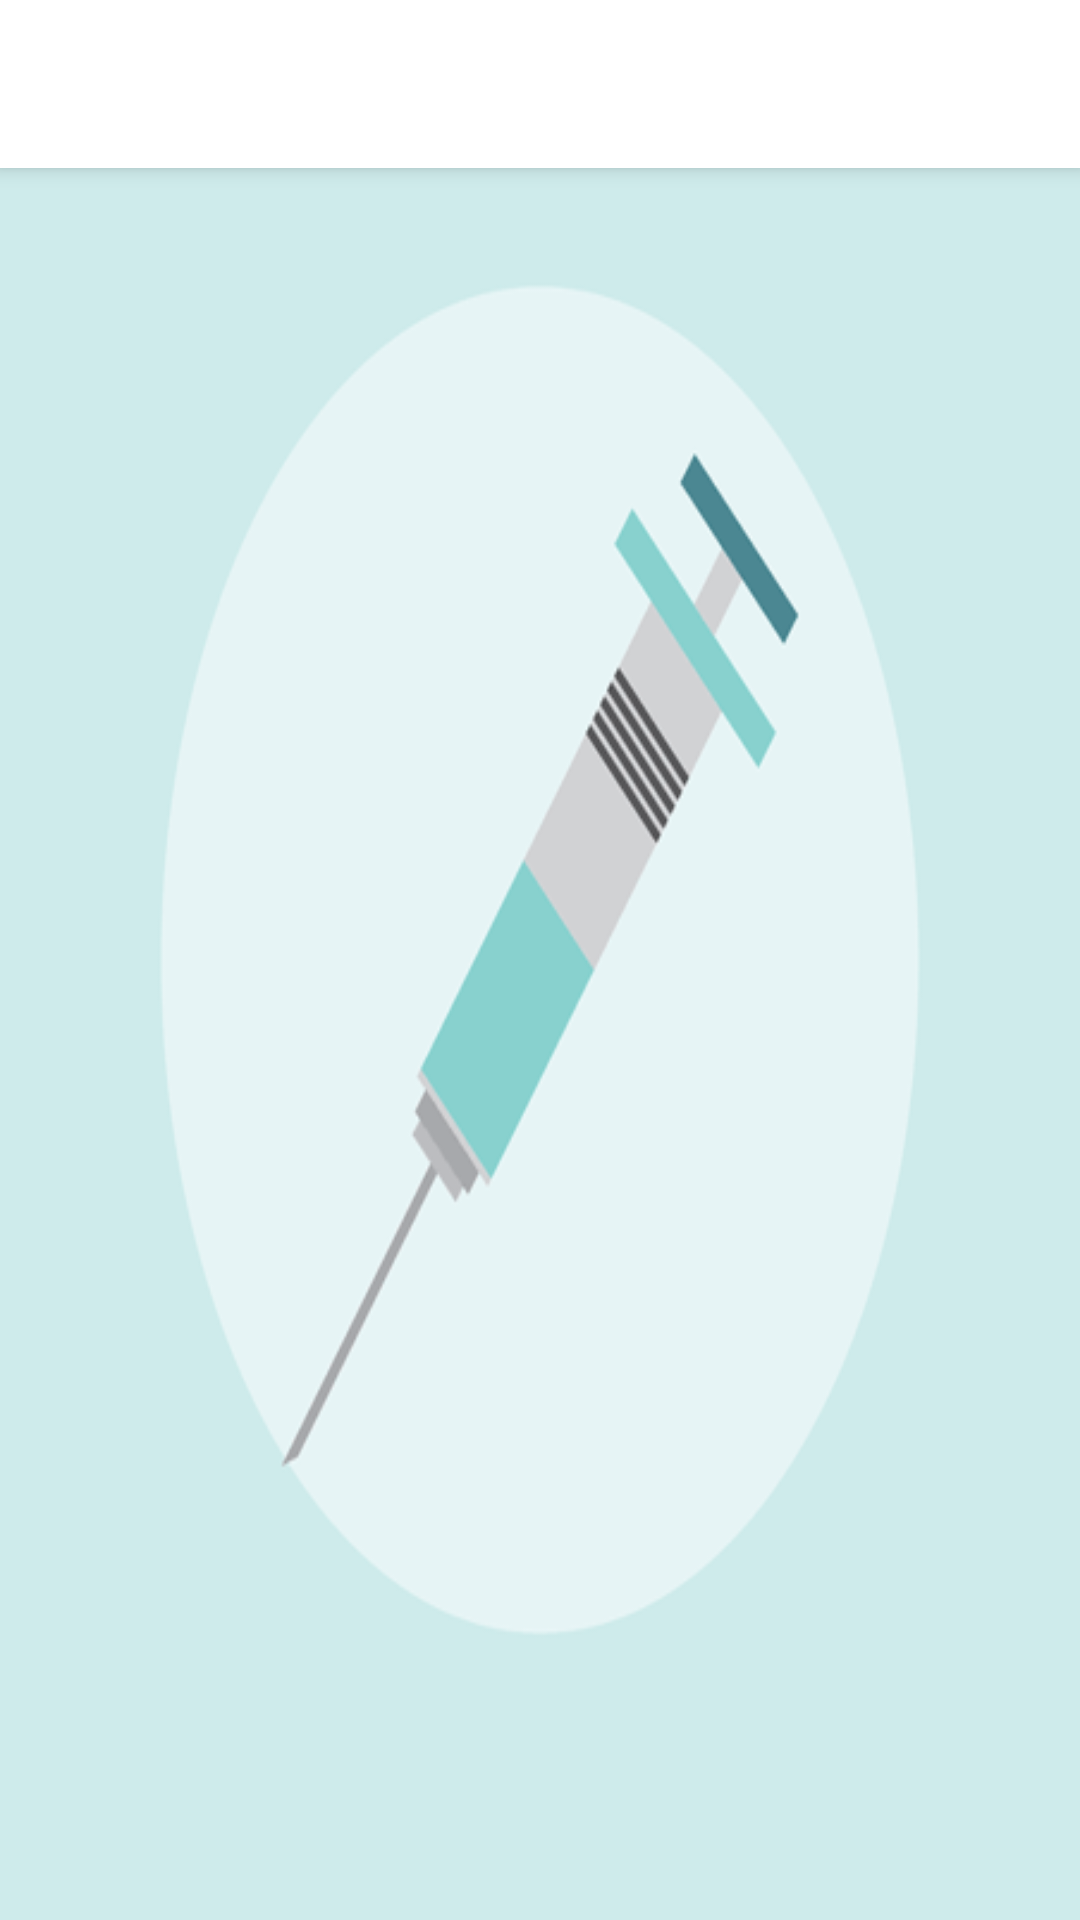

Write the Android layout XML for this screen, with the resource values it uses.
<!-- AndroidManifest.xml: application theme Theme.AppCompat.Light.NoActionBar -->
<!-- res/layout/activity_menu.xml -->
<?xml version="1.0" encoding="utf-8"?>
<androidx.constraintlayout.widget.ConstraintLayout xmlns:android="http://schemas.android.com/apk/res/android"
    xmlns:app="http://schemas.android.com/apk/res-auto"
    xmlns:tools="http://schemas.android.com/tools"
    android:layout_width="match_parent"
    android:layout_height="match_parent"
    android:background="@drawable/fondo"
    tools:context=".MenuActivity">

        <android.support.v7.widget.Toolbar
            android:id="@+id/my_toolbar"
            android:layout_width="match_parent"
            android:layout_height="?attr/actionBarSize"
            android:background="@color/white"
            android:elevation="4dp"
            android:text="MAIN MENU"
            android:theme="@style/ThemeOverlay.AppCompat.ActionBar"
            app:popupTheme="@style/ThemeOverlay.AppCompat.Light"
            tools:ignore="MissingConstraints">


        </android.support.v7.widget.Toolbar>

        <androidx.recyclerview.widget.RecyclerView
            android:id="@+id/recycler_view"
            android:layout_width="408dp"
            android:layout_height="668dp"
            android:clipToPadding="false"
            android:padding="4dp"
            app:layout_constraintBottom_toBottomOf="parent"
            app:layout_constraintTop_toBottomOf="@+id/my_toolbar"
            tools:ignore="MissingConstraints"
            tools:layout_editor_absoluteX="3dp"
            tools:listitem="@layout/example_item" />


</androidx.constraintlayout.widget.ConstraintLayout>
<!-- res/layout/example_item.xml (included above) -->
<?xml version="1.0" encoding="utf-8"?>
    <androidx.cardview.widget.CardView xmlns:android="http://schemas.android.com/apk/res/android"
        android:layout_width="match_parent"
        android:layout_height="wrap_content"
        android:layout_margin="4dp">

        <RelativeLayout
            android:layout_width="match_parent"
            android:layout_height="match_parent"
            android:padding="8dp">

            <ImageView
                android:id="@+id/image_view"
                android:layout_width="50dp"
                android:layout_height="50dp"
                android:layout_marginEnd="8dp"
                android:src="" />

            <TextView
                android:id="@+id/text_view_1"
                android:layout_width="wrap_content"
                android:layout_height="wrap_content"
                android:layout_toEndOf="@id/image_view"
                android:text="Line 1"
                android:textColor="@android:color/black"
                android:textSize="18sp"
                android:textStyle="bold" />

            <TextView
                android:id="@+id/text_view_2"
                android:layout_width="wrap_content"
                android:layout_height="wrap_content"
                android:layout_below="@id/text_view_1"
                android:layout_toEndOf="@id/image_view"
                android:text="Line 2" />

        </RelativeLayout>

    </androidx.cardview.widget.CardView>
<!-- resources referenced by this layout -->
<resources>
  <!-- drawable fondo: png bitmap (drawable, 30027 bytes) -->
  <!-- not gathered from this repository: default colours our renderer supplied (Android Studio template values) -->
  <color name="white">#FFFFFFFF</color>
</resources>
